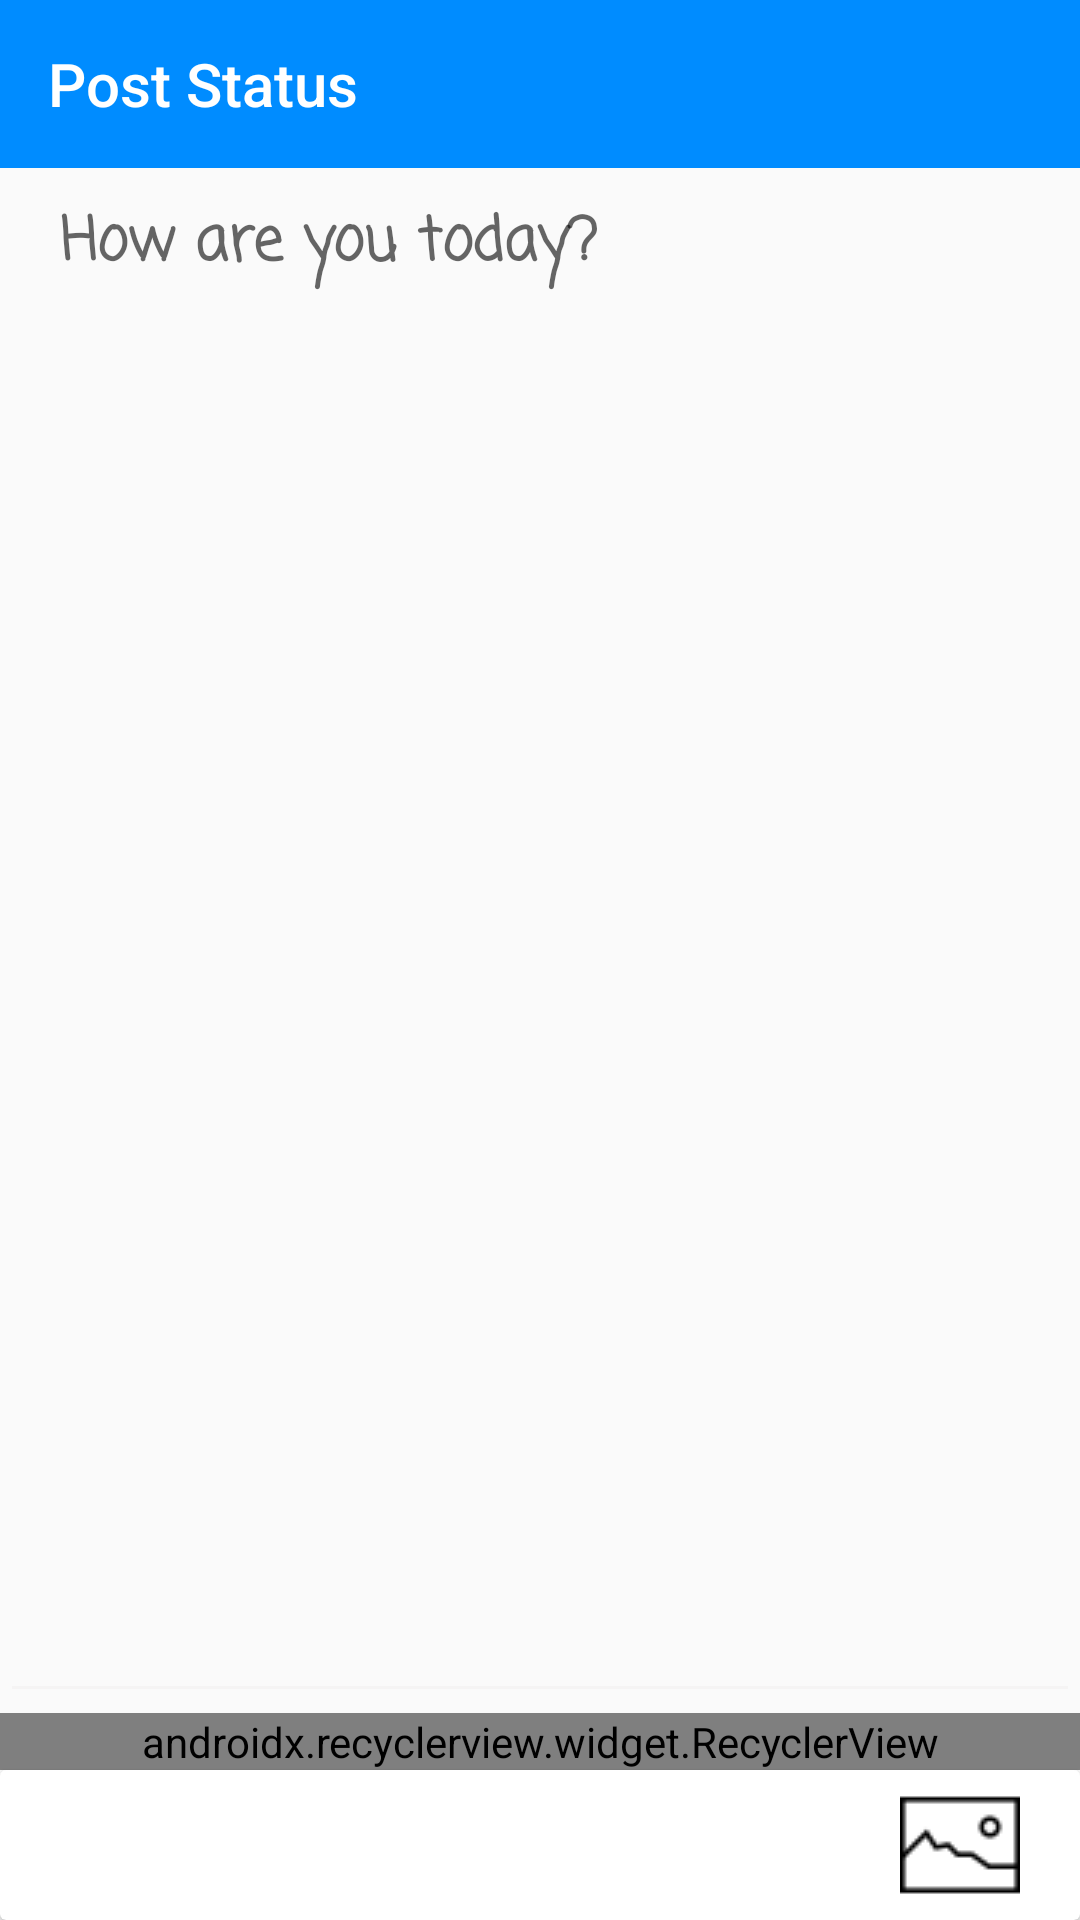

Write the Android layout XML for this screen, with the resource values it uses.
<!-- AndroidManifest.xml: application theme AppTheme -->
<!-- res/layout/activity_post_status.xml -->
<?xml version="1.0" encoding="utf-8"?>
<RelativeLayout xmlns:android="http://schemas.android.com/apk/res/android"
    xmlns:app="http://schemas.android.com/apk/res-auto"
    xmlns:tools="http://schemas.android.com/tools"
    android:layout_width="match_parent"
    android:layout_height="match_parent"
    android:focusable="true"
    android:focusableInTouchMode="true"
    tools:context=".views.home.tabtimeline.poststatus.PostStatusActivity">

    <android.support.v7.widget.Toolbar
        android:id="@+id/toolbar_post_status"
        android:layout_width="match_parent"
        android:layout_height="?attr/actionBarSize"
        android:layout_alignParentLeft="true"
        android:layout_alignParentTop="true"
        android:layout_alignParentRight="true"
        android:background="@color/colorBlue"
        app:title="@string/post_status"
        app:titleTextColor="@color/colorWhile" />

    <EditText
        android:id="@+id/edittext_context_status"
        android:layout_width="match_parent"
        android:layout_height="match_parent"
        android:layout_above="@id/recyclerview_preview_image_status"
        android:layout_below="@id/toolbar_post_status"
        android:backgroundTint="@color/colorGrey"
        android:fontFamily="casual"
        android:gravity="top"
        android:hint="@string/text_textview_status"
        android:paddingLeft="20dp"
        android:textSize="20sp"
        android:textStyle="bold" />

    <android.support.v7.widget.RecyclerView
        android:id="@+id/recyclerview_preview_image_status"
        android:layout_width="match_parent"
        android:layout_height="wrap_content"
        android:layout_above="@id/layout_widget"
        android:orientation="horizontal"
        android:visibility="visible"
        app:layoutManager="android.support.v7.widget.GridLayoutManager"
        tools:itemCount="3"
        tools:listitem="@layout/custom_item_image_status"></android.support.v7.widget.RecyclerView>

    <android.support.v7.widget.CardView
        android:id="@+id/layout_widget"
        android:layout_width="match_parent"
        android:layout_height="50dp"
        android:layout_alignParentLeft="true"
        android:layout_alignParentRight="true"
        android:layout_alignParentBottom="true">

        <ImageView
            android:id="@+id/image_view_choose_images"
            android:layout_width="wrap_content"
            android:layout_height="wrap_content"
            android:layout_gravity="right|center_vertical"
            android:layout_marginRight="20dp"
            android:src="@drawable/image40" />

    </android.support.v7.widget.CardView>
</RelativeLayout>
<!-- res/layout/custom_item_image_status.xml (included above) -->
<?xml version="1.0" encoding="utf-8"?>
<FrameLayout xmlns:android="http://schemas.android.com/apk/res/android"
    android:layout_width="wrap_content"
    android:layout_height="wrap_content"
    android:layout_margin="3dp">

    <ImageView
        android:id="@+id/img_status"
        android:layout_width="80dp"
        android:layout_height="80dp"
        android:scaleType="fitXY"
        android:src="@drawable/photo_status" />

</FrameLayout>
<!-- resources referenced by this layout -->
<resources>
  <color name="colorBlue">#008CFF</color>
  <color name="colorGrey">#F5F4F4</color>
  <color name="colorWhile">#FFFFFF</color>
  <!-- drawable image40: png bitmap (drawable, 556 bytes) -->
  <!-- drawable photo_status: jpg bitmap (drawable, 32667 bytes) -->
  <string name="post_status">Post Status</string>
  <string name="text_textview_status">How are you today?</string>
  <style name="AppTheme" parent="Theme.AppCompat.Light.NoActionBar">
          
          <item name="colorPrimary">@color/colorPrimary</item>
          <item name="colorPrimaryDark">@color/colorPrimaryDark</item>
          <item name="colorAccent">@color/colorAccent</item>.
          <item name="actionMenuTextColor">@color/colorWhile</item>
          <item name="popupMenuStyle">@style/PopupMenu</item>
      </style>
  <color name="colorPrimary">#008577</color>
  <color name="colorPrimaryDark">#247DC4</color>
  <color name="colorAccent">#4797D6</color>
  <style name="PopupMenu" parent="Theme.AppCompat.Light">
          <item name="android:popupBackground">@android:color/white</item>
      </style>
</resources>
